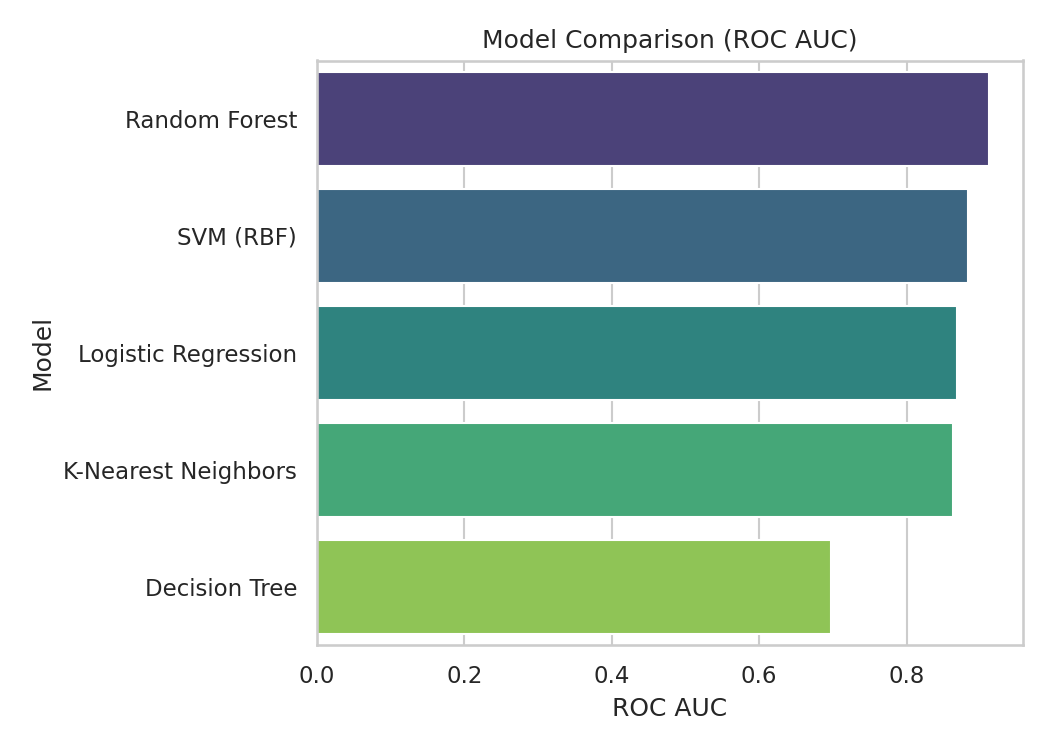

The data file committed next to this chart (first rows):
Model, Accuracy, Precision, Recall, F1 Score, ROC AUC, CV Mean Accuracy, CV Std
Random Forest, 0.8197, 0.7619, 0.9697, 0.8533, 0.9123, 0.8349, 0.04255
SVM (RBF), 0.8197, 0.775, 0.9394, 0.8493, 0.8831, 0.802, 0.03875
Logistic Regression, 0.8033, 0.7692, 0.9091, 0.8333, 0.869, 0.8309, 0.04093
K-Nearest Neighbors, 0.8033, 0.7692, 0.9091, 0.8333, 0.8631, 0.8018, 0.02684
Decision Tree, 0.7049, 0.7027, 0.7879, 0.7429, 0.6975, 0.7316, 0.03969
